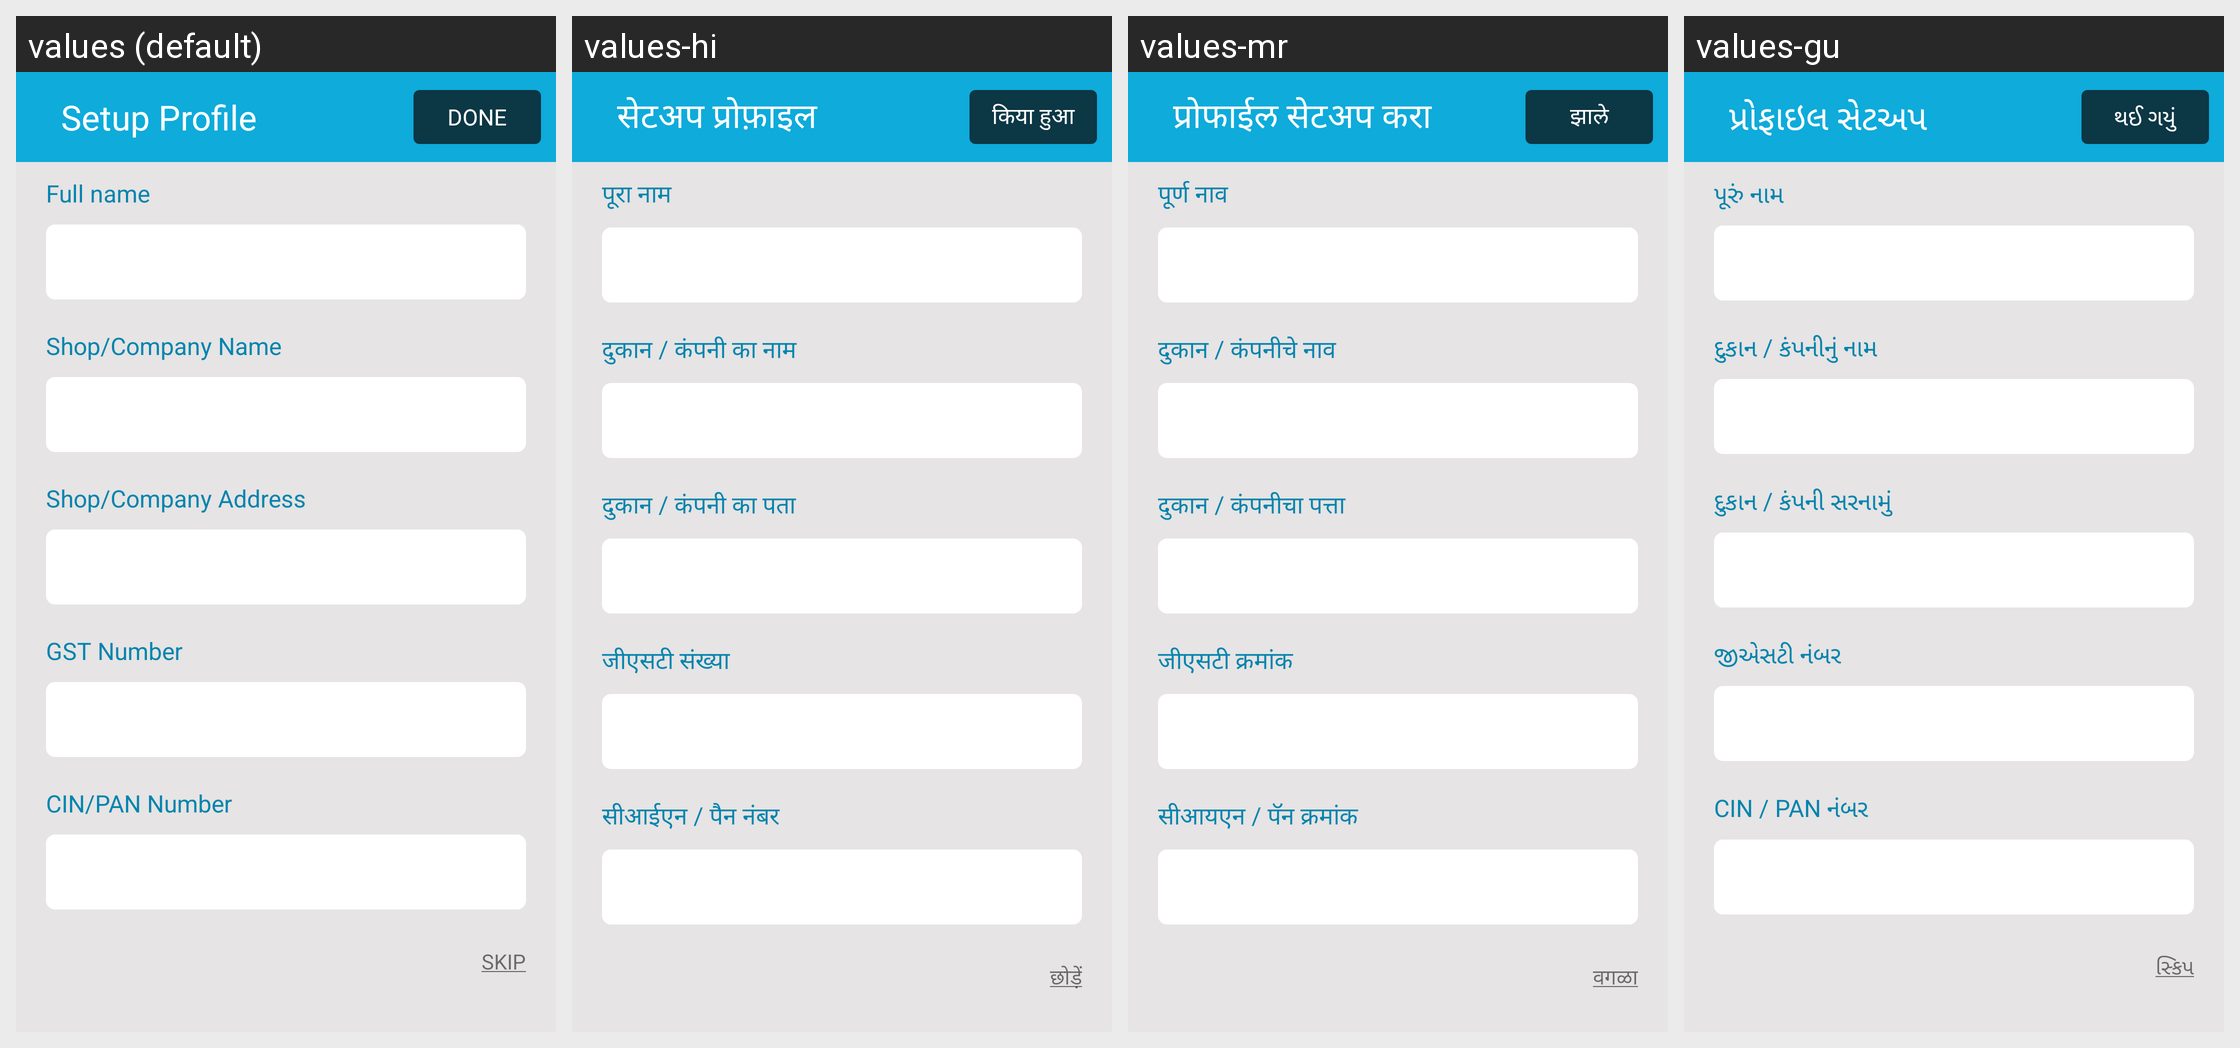

For this localized Android screen grid, give each drawn string resource with its value in every locale shown.
Android screen res/layout/activity_register.xml rendered under 4 locales, left to right: values (default), values-hi, values-mr, values-gu. Device: Nexus 5 (rendered at 1080×1920; each locale shown at half size, 540×960, under a caption strip naming it); theme AppTheme.
Other locales in the repository, not shown: values-bn, values-kn, values-ml, values-pa, values-ta, values-te.
Strings drawn on this screen, with the default value and each locale's value (text and hints the layout hard-codes, and strings that could not be matched under every locale, appear in the picture but are not listed):

text_setup_profile
  values: Setup Profile
  values-hi: सेटअप प्रोफ़ाइल
  values-mr: प्रोफाईल सेटअप करा
  values-gu: પ્રોફાઇલ સેટઅપ

txt_done
  values: Done
  values-hi: किया हुआ
  values-mr: झाले
  values-gu: થઈ ગયું

text_full_name
  values: Full name
  values-hi: पूरा नाम
  values-mr: पूर्ण नाव
  values-gu: પૂરું નામ

text_shop_company_name
  values: Shop/Company Name
  values-hi: दुकान / कंपनी का नाम
  values-mr: दुकान / कंपनीचे नाव
  values-gu: દુકાન / કંપનીનું નામ

text_shop_company_address
  values: Shop/Company Address
  values-hi: दुकान / कंपनी का पता
  values-mr: दुकान / कंपनीचा पत्ता
  values-gu: દુકાન / કંપની સરનામું

text_gst_number
  values: GST Number
  values-hi: जीएसटी संख्या
  values-mr: जीएसटी क्रमांक
  values-gu: જીએસટી નંબર

text_cin_pan_number
  values: CIN/PAN Number
  values-hi: सीआईएन / पैन नंबर
  values-mr: सीआयएन / पॅन क्रमांक
  values-gu: CIN / PAN નંબર

txt_skip
  values: SKIP
  values-hi: छोड़ें
  values-mr: वगळा
  values-gu: સ્કિપ
